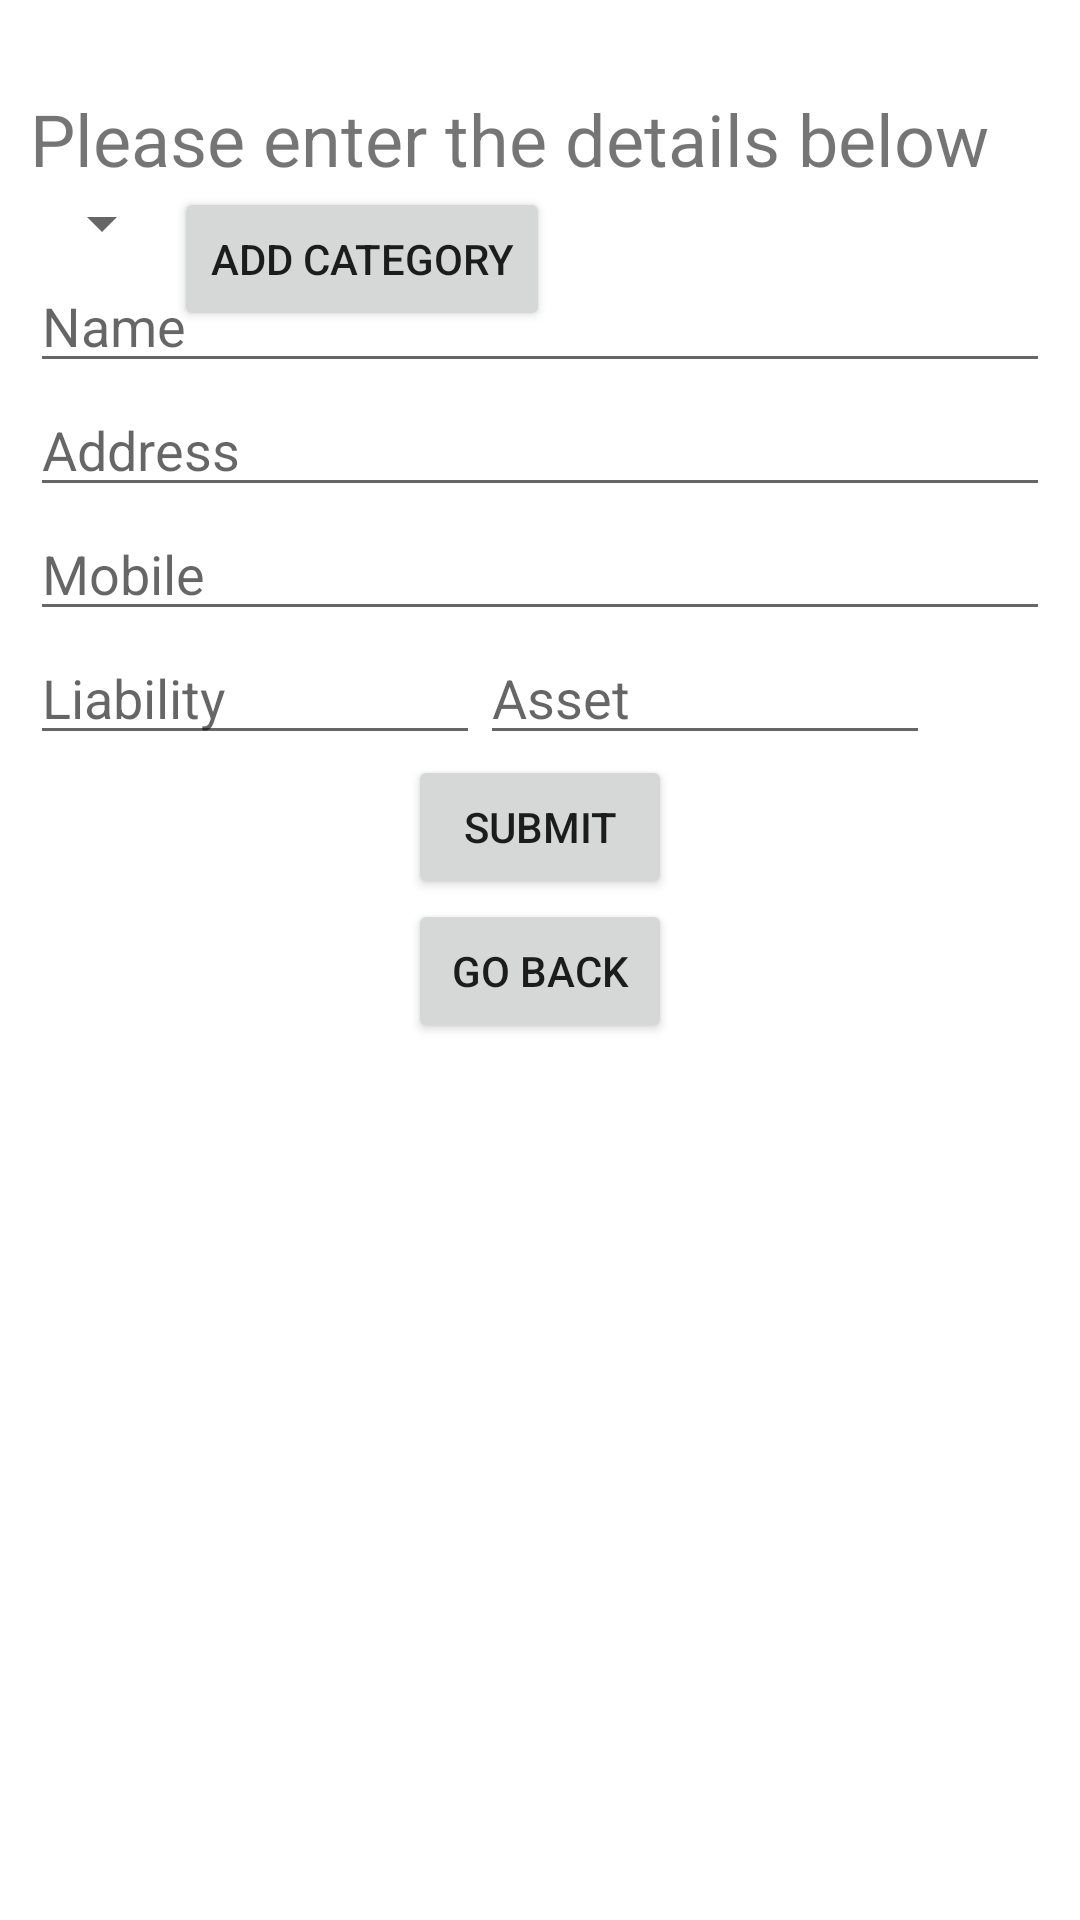

The Android layout XML behind this screen, and the referenced resources:
<!-- AndroidManifest.xml: application theme AppTheme -->
<!-- res/layout/activity_add_account.xml -->
<?xml version="1.0" encoding="utf-8"?>
<RelativeLayout
	xmlns:android="http://schemas.android.com/apk/res/android"
	xmlns:tools="http://schemas.android.com/tools"
	xmlns:app="http://schemas.android.com/apk/res-auto"
	android:layout_width="match_parent"
	android:layout_height="match_parent"
	tools:context="com.sabid.aspasn.Activities.AddAccountActivity">

	

	<ScrollView
		android:layout_width="match_parent"
		android:layout_height="match_parent"
		android:fillViewport="true"
		android:layout_below="@+id/appBar">

		<RelativeLayout
			android:layout_width="match_parent"
			android:layout_height="match_parent"
			android:padding="10dp">

			<TextView
				android:layout_width="match_parent"
				android:layout_height="wrap_content"
				android:text="Please enter the details below"
				android:textSize="24dp"
				android:id="@+id/txtTitle"
				android:layout_marginTop="20dp"
				android:layout_below="@+id/appBar"/>

			<Spinner
				android:id="@+id/spinnerAccountType"
				android:layout_width="wrap_content"
				android:layout_height="wrap_content"
				android:layout_below="@id/txtTitle"/>

			<EditText
				android:layout_width="match_parent"
				android:inputType="textPersonName"
				android:layout_height="wrap_content"
				android:ems="10"
				android:layout_below="@+id/spinnerAccountType"
				android:id="@+id/editName"
				android:hint="Name"/>

			<EditText
				android:layout_width="match_parent"
				android:inputType="textPostalAddress"
				android:layout_height="wrap_content"
				android:ems="10"
				android:layout_below="@id/editName"
				android:id="@+id/editAddress"
				android:hint="Address"/>

			<EditText
				android:layout_width="match_parent"
				android:inputType="phone"
				android:layout_height="wrap_content"
				android:ems="10"
				android:layout_below="@id/editAddress"
				android:hint="Mobile"
				android:id="@+id/editMobile"/>

			<LinearLayout
				android:id="@+id/linearOpeningBalance"
				android:orientation="horizontal"
				android:layout_width="wrap_content"
				android:layout_height="wrap_content"
				android:layout_below="@+id/editMobile"
				android:weightSum="2">

				<EditText
					android:layout_width="150dp"
					android:inputType="numberDecimal|numberSigned"
					android:layout_height="wrap_content"
					android:ems="10"
					android:id="@+id/editOpeningLiability"
					android:hint="Liability"/>

				<EditText
					android:layout_width="150dp"
					android:inputType="numberDecimal|numberSigned"
					android:layout_height="wrap_content"
					android:ems="10"
					android:layout_toRightOf="@id/editOpeningLiability"
					android:hint="Asset"
					android:id="@+id/editOpeningAsset"/>

			</LinearLayout>

			<Button
				android:layout_width="wrap_content"
				android:layout_height="wrap_content"
				android:text="Submit"
				android:layout_below="@id/linearOpeningBalance"
				android:id="@+id/btnConfirmAddAccount"
				android:layout_centerInParent="true"/>

			<Button
				android:layout_width="wrap_content"
				android:layout_height="wrap_content"
				android:text="Go Back"
				android:layout_below="@id/btnConfirmAddAccount"
				android:id="@+id/btnViewAccounts"
				android:layout_centerInParent="true"/>

			<Button
				android:layout_width="wrap_content"
				android:layout_height="wrap_content"
				android:text="Add Category"
				android:layout_toRightOf="@id/spinnerAccountType"
				android:layout_below="@id/txtTitle"
				android:id="@+id/btnAddAccountType"/>

		</RelativeLayout>

	</ScrollView>

</RelativeLayout>
<!-- resources referenced by this layout -->
<resources>
  <style name="AppTheme" parent="Theme.MaterialComponents.Light.NoActionBar">
          
          <item name="colorPrimary">@color/colorPrimary</item>
          <item name="colorPrimaryDark">@color/colorPrimaryDark</item>
          <item name="colorAccent">@color/colorAccent</item>
      </style>
  <color name="colorPrimary">#C62828</color>
  <color name="colorPrimaryDark">#B71C1C</color>
  <color name="colorAccent">#FF000000</color>
</resources>
